The GitHub repository Prothomaa/Ensemble-of-deep-learning-models-for-eye-disease-classification contains a labelled image folder "Augmented_Preprocessed_Dataset" with 5 categories: diabetic retinopathy, glaucoma, healthy, macular scar, myopia. Examples follow, each with its label.

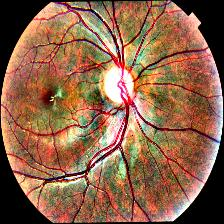
Label: glaucoma

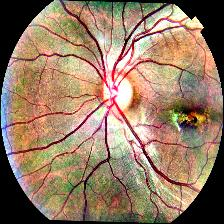
Label: macular scar

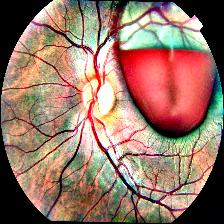
Label: diabetic retinopathy

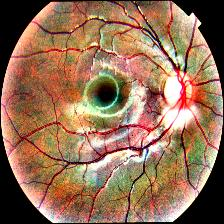
Label: myopia

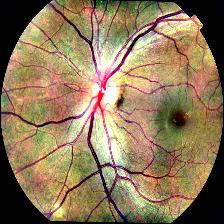
Label: healthy

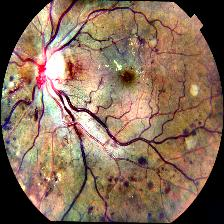
Label: diabetic retinopathy
